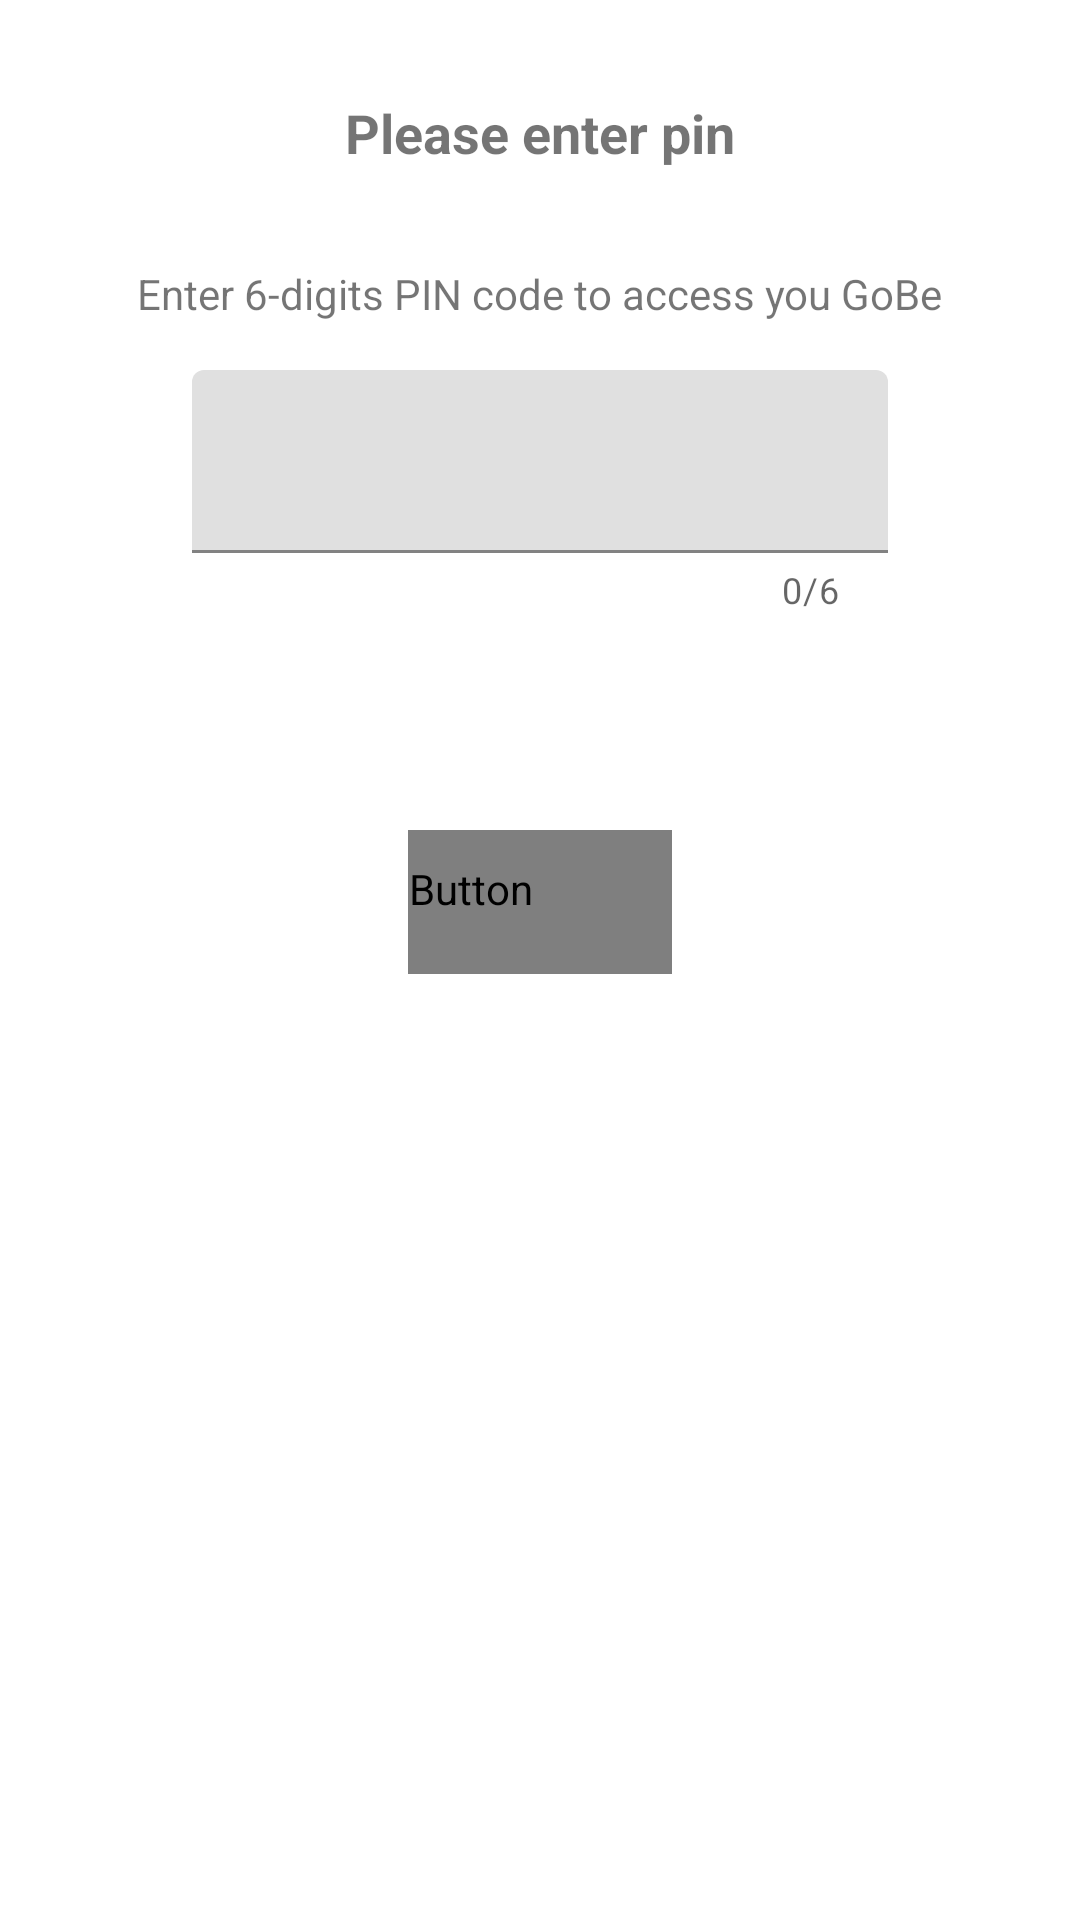

This screen was rendered from an Android layout file. Write that file and the resources it references.
<!-- AndroidManifest.xml: fallback theme Theme.MaterialComponents.DayNight.NoActionBar -->
<!-- res/layout/fragment_enter_pin.xml -->
<?xml version="1.0" encoding="utf-8"?>
<androidx.constraintlayout.widget.ConstraintLayout xmlns:android="http://schemas.android.com/apk/res/android"
    xmlns:app="http://schemas.android.com/apk/res-auto"
    android:layout_width="match_parent"
    android:layout_height="match_parent"
    xmlns:tools="http://schemas.android.com/tools">

    <TextView
        android:id="@+id/title"
        android:textSize="18sp"
        android:textStyle="bold"
        android:layout_width="wrap_content"
        android:layout_height="wrap_content"
        android:layout_marginTop="32dp"
        android:text="@string/enter_pin"
        app:layout_constraintEnd_toEndOf="parent"
        app:layout_constraintStart_toStartOf="parent"
        app:layout_constraintTop_toTopOf="parent" />

    <TextView
        android:id="@+id/pin_helper"
        android:layout_width="wrap_content"
        android:layout_height="wrap_content"
        android:layout_marginTop="32dp"
        android:text="@string/pin_helper"
        app:layout_constraintEnd_toEndOf="parent"
        app:layout_constraintStart_toStartOf="parent"
        app:layout_constraintTop_toBottomOf="@id/title" />

    <com.google.android.material.textfield.TextInputLayout
        android:id="@+id/pin_code_til"
        android:layout_width="match_parent"
        android:layout_height="wrap_content"
        android:layout_marginTop="16dp"
        android:layout_marginEnd="64dp"
        android:layout_marginStart="64dp"
        android:gravity="center_horizontal"
        app:counterEnabled="true"
        app:counterMaxLength="6"
        app:errorEnabled="true"
        app:layout_constraintEnd_toEndOf="parent"
        app:layout_constraintStart_toStartOf="parent"
        app:layout_constraintTop_toBottomOf="@id/pin_helper">

        <com.google.android.material.textfield.TextInputEditText
            android:id="@+id/pin_code"
            android:layout_width="match_parent"
            android:layout_height="wrap_content"
            android:gravity="center"
            android:inputType="numberPassword"
            android:maxLength="6"
            android:textSize="20sp" />
    </com.google.android.material.textfield.TextInputLayout>

    <ProgressBar
        tools:visibility="visible"
        android:id="@+id/progress"
        android:layout_width="wrap_content"
        android:layout_height="wrap_content"
        app:layout_constraintTop_toBottomOf="@id/pin_code_til"
        app:layout_constraintEnd_toEndOf="parent"
        app:layout_constraintStart_toStartOf="parent" />

    <Button
        android:id="@+id/skip_button"
        style="@style/MainButtonBackgroundless"
        android:layout_width="wrap_content"
        android:layout_height="wrap_content"
        android:layout_marginTop="24dp"
        android:layout_marginEnd="16dp"
        android:layout_marginStart="16dp"
        android:text="@string/cancel"
        app:layout_constraintTop_toBottomOf="@+id/progress"
        app:layout_constraintLeft_toLeftOf="parent"
        app:layout_constraintRight_toRightOf="parent" />
</androidx.constraintlayout.widget.ConstraintLayout>
<!-- resources referenced by this layout -->
<resources>
  <string name="cancel">Cancel</string>
  <string name="enter_pin">Please enter pin</string>
  <string name="pin_helper">Enter 6-digits PIN code to access you GoBe</string>
  <style name="MainButtonBackgroundless" parent="Widget.AppCompat.Button.Borderless.Colored">
          <item name="android:textColor">@color/main_purple</item>
          <item name="android:textAllCaps">true</item>
          <item name="android:layout_width">wrap_content</item>
          <item name="android:layout_height">wrap_content</item>
          <item name="android:layout_marginStart">16dp</item>
          <item name="android:layout_marginEnd">16dp</item>
          <item name="android:fontFamily">sans-serif-medium</item>
          <item name="android:textSize">14sp</item>
      </style>
</resources>
